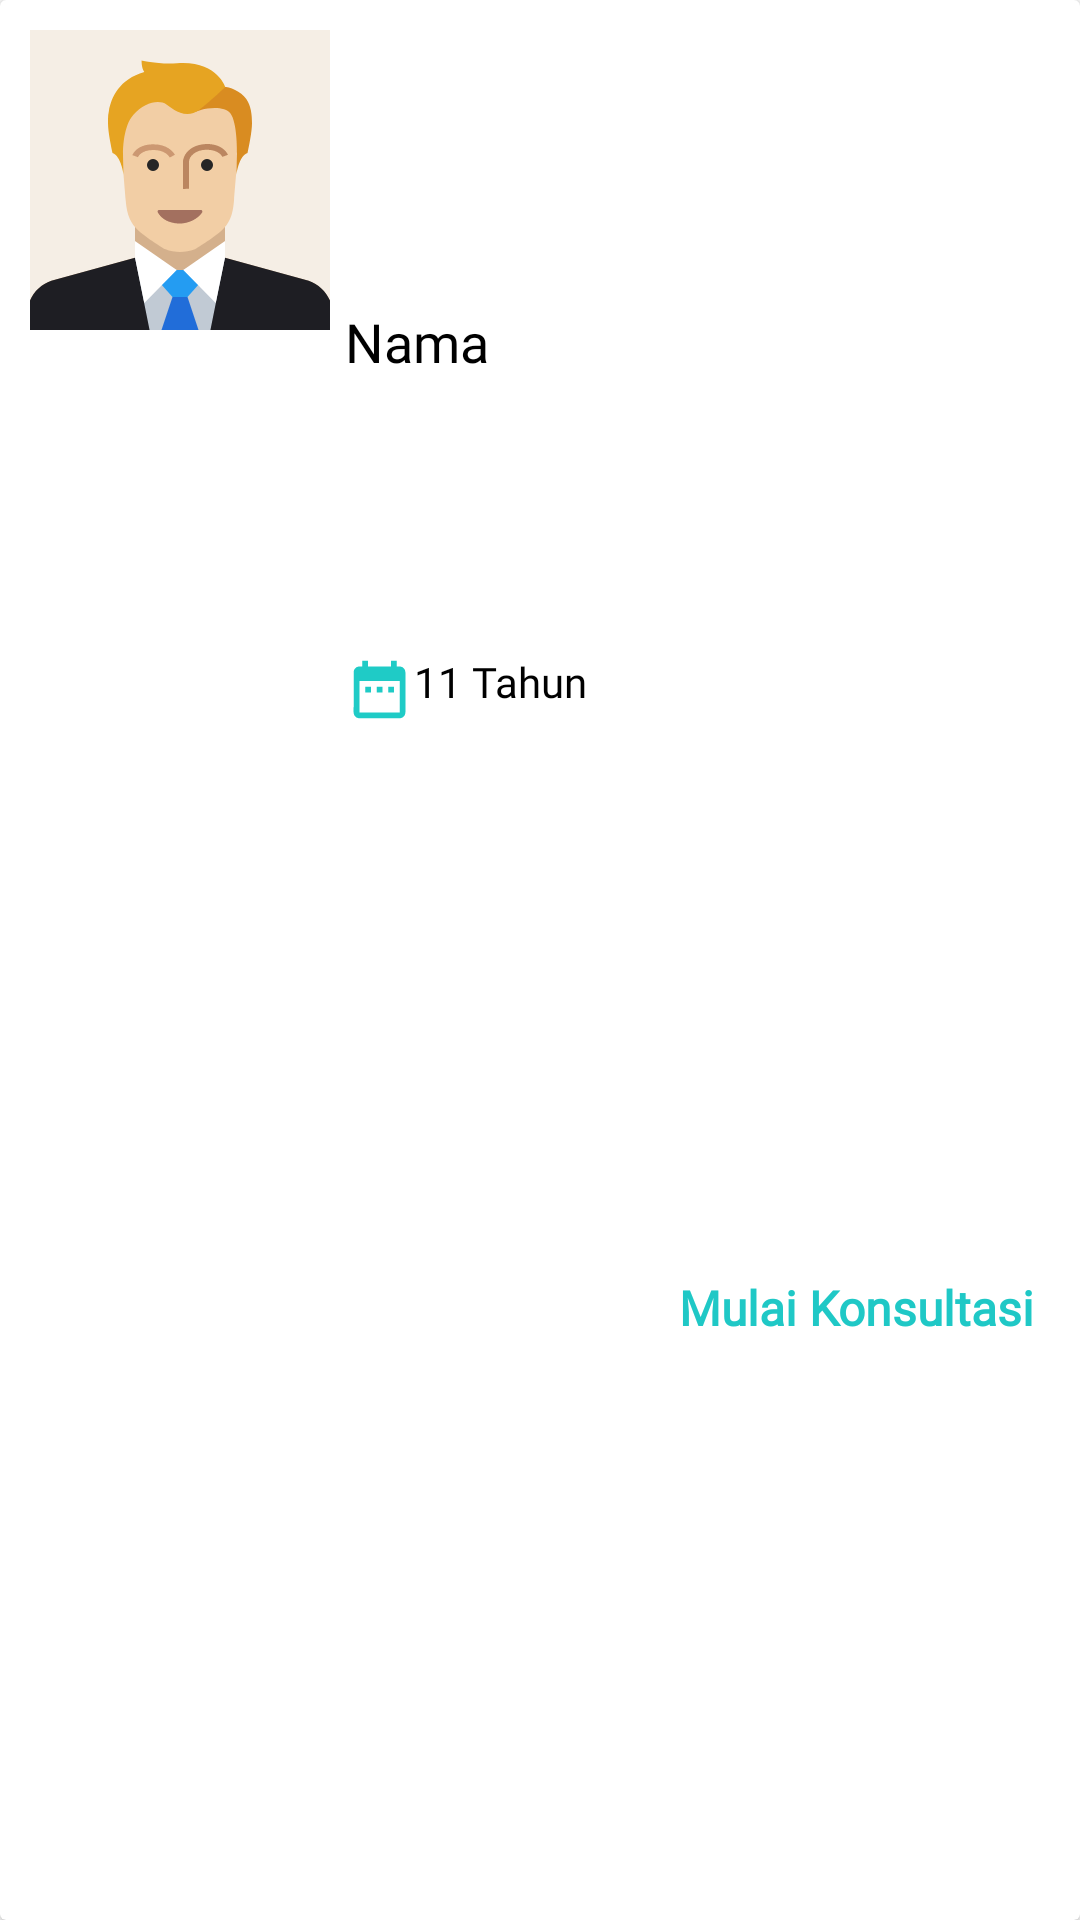

Write the Android layout XML for this screen, with the resource values it uses.
<!-- AndroidManifest.xml: application theme Theme.ProjectTA -->
<!-- res/layout/itemlistantrian.xml -->
<?xml version="1.0" encoding="utf-8"?>
<androidx.cardview.widget.CardView xmlns:android="http://schemas.android.com/apk/res/android"
    xmlns:app="http://schemas.android.com/apk/res-auto"
    android:id="@+id/cvlayout"
    android:layout_width="match_parent"
    android:layout_height="wrap_content"
    android:background="@drawable/common_google_signin_btn_icon_light_normal_background">

    <LinearLayout
        android:layout_width="match_parent"
        android:layout_height="match_parent"
        android:layout_margin="10dp"
        android:layout_marginRight="5dp"
        android:background="@drawable/bgkonten"
        android:orientation="horizontal">

        <ImageView
            android:id="@+id/imageprofilekonsultasidokter"
            android:layout_width="wrap_content"
            android:layout_height="wrap_content"
            android:layout_marginRight="5dp"
            app:srcCompat="@drawable/ic_man" />

        <LinearLayout
            android:layout_width="match_parent"
            android:layout_height="match_parent"
            android:layout_marginRight="5dp"
            android:orientation="vertical">

            <TextView
                android:id="@+id/txtNamaPasienr"
                android:layout_width="match_parent"
                android:layout_height="wrap_content"
                android:layout_weight="1"
                android:fontFamily="@font/andika"
                android:gravity="center|left"
                android:text="Nama"
                android:textColor="#000000"
                android:textColorHint="#000000"
                android:textSize="18sp" />

            <LinearLayout
                android:layout_width="match_parent"
                android:layout_height="wrap_content"
                android:layout_weight="1"
                android:orientation="horizontal">

                <LinearLayout
                    android:layout_width="match_parent"
                    android:layout_height="wrap_content"
                    android:layout_weight="1"
                    android:orientation="horizontal">

                    <ImageView
                        android:id="@+id/imageView15"
                        android:layout_width="46dp"
                        android:layout_height="wrap_content"
                        android:layout_weight="1"
                        app:srcCompat="@drawable/baseline_date_range_24" />

                    <TextView
                        android:id="@+id/txtUsiaPasien"
                        android:layout_width="match_parent"
                        android:layout_height="match_parent"
                        android:layout_weight="1"
                        android:fontFamily="@font/andika"
                        android:text="11 Tahun"
                        android:textAlignment="textStart"
                        android:textColor="#000000"
                        android:textSize="14sp" />
                </LinearLayout>

            </LinearLayout>

            <TextView
                android:id="@+id/textView6"
                android:layout_width="wrap_content"
                android:layout_height="wrap_content"
                android:layout_gravity="right"
                android:layout_weight="1"
                android:fontFamily="@font/andika"
                android:text="Mulai Konsultasi"
                android:textColor="#1FC8C6"
                android:textSize="16sp"
                android:textStyle="bold" />

        </LinearLayout>

    </LinearLayout>

</androidx.cardview.widget.CardView>
<!-- resources referenced by this layout -->
<resources>
  <!-- drawable baseline_date_range_24 (drawable) -->
  <vector android:height="24dp" android:tint="#1FCBC6"
      android:viewportHeight="24" android:viewportWidth="24"
      android:width="24dp" xmlns:android="http://schemas.android.com/apk/res/android">
      <path android:fillColor="@android:color/white" android:pathData="M9,11L7,11v2h2v-2zM13,11h-2v2h2v-2zM17,11h-2v2h2v-2zM19,4h-1L18,2h-2v2L8,4L8,2L6,2v2L5,4c-1.11,0 -1.99,0.9 -1.99,2L3,20c0,1.1 0.89,2 2,2h14c1.1,0 2,-0.9 2,-2L21,6c0,-1.1 -0.9,-2 -2,-2zM19,20L5,20L5,9h14v11z"/>
  </vector>
  <!-- drawable ic_man: vector/xml drawable (drawable, 3860 chars, omitted) -->
  <style name="Theme.ProjectTA" parent="Theme.MaterialComponents.DayNight.NoActionBar">
          
          <item name="colorPrimary">#97F2F1</item>
          <item name="colorPrimaryVariant">#97F2F1</item>
          <item name="colorOnPrimary">@color/white</item>
          
          <item name="colorSecondary">@color/teal_200</item>
          <item name="colorSecondaryVariant">@color/teal_700</item>
          <item name="colorOnSecondary">@color/black</item>
          
          <item name="android:statusBarColor" tools:targetApi="l">?attr/colorPrimaryVariant</item>
          
      </style>
  <!-- not gathered from this repository: default colours our renderer supplied (Android Studio template values) -->
  <color name="teal_200">#FF03DAC5</color>
  <color name="teal_700">#FF018786</color>
  <color name="black">#FF000000</color>
  <color name="white">#FFFFFFFF</color>
</resources>
